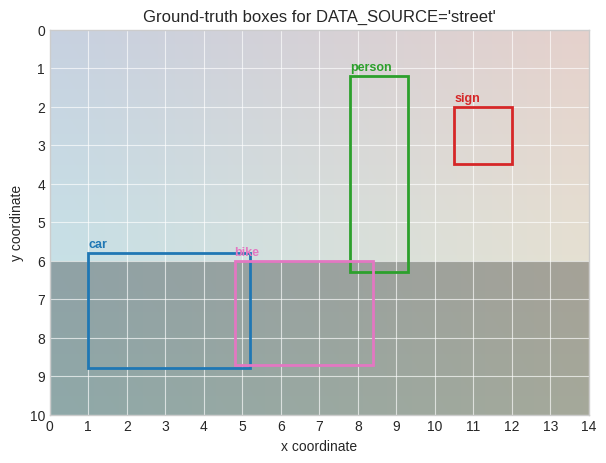
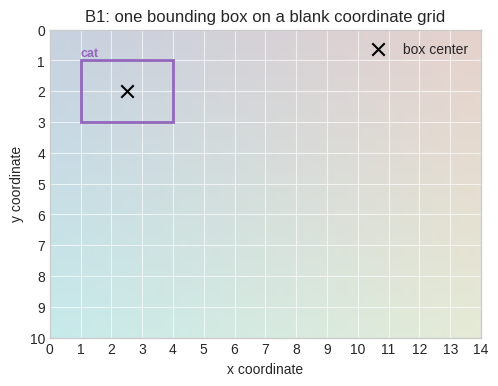
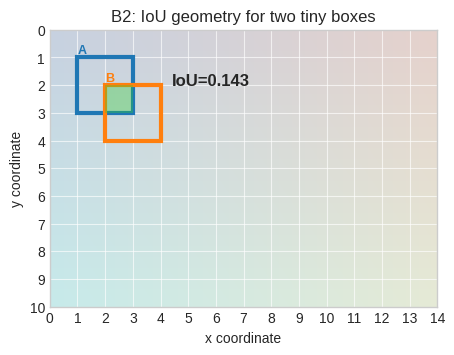
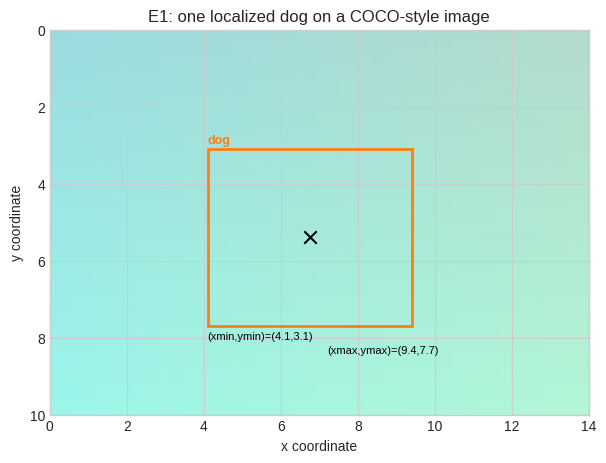
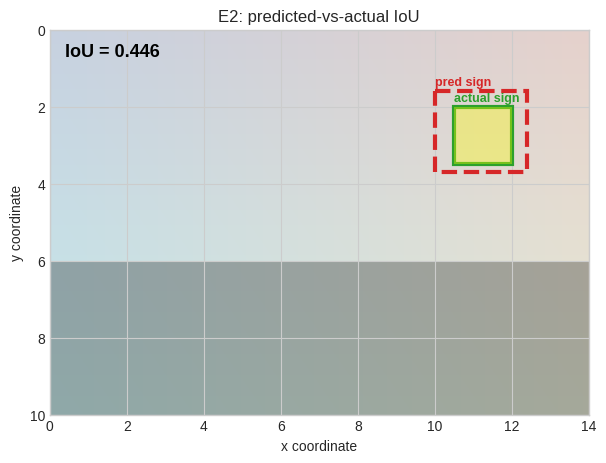
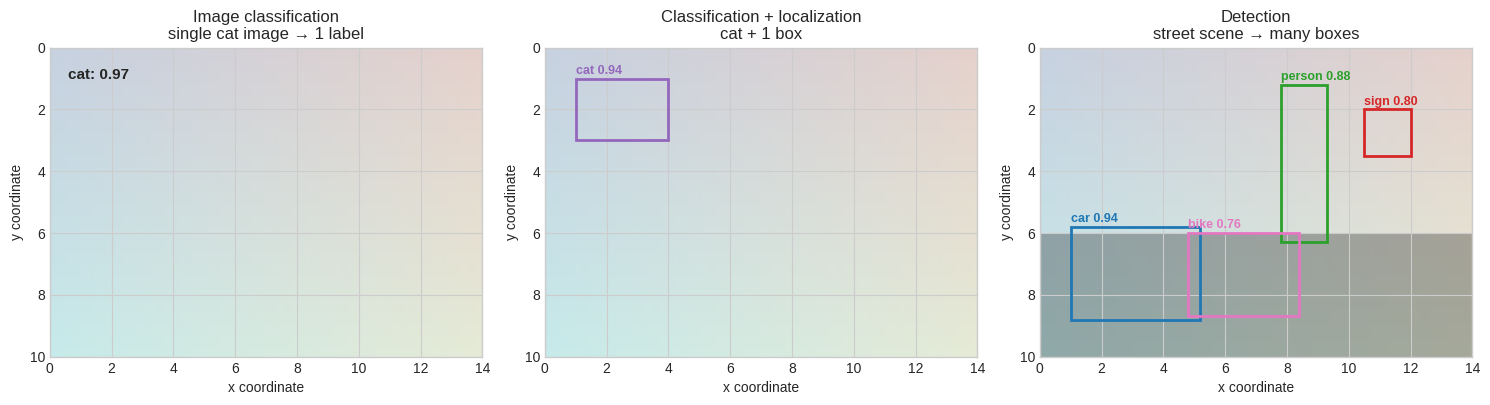
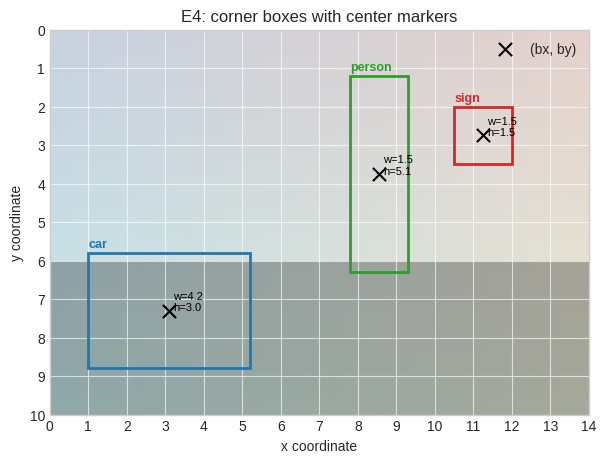
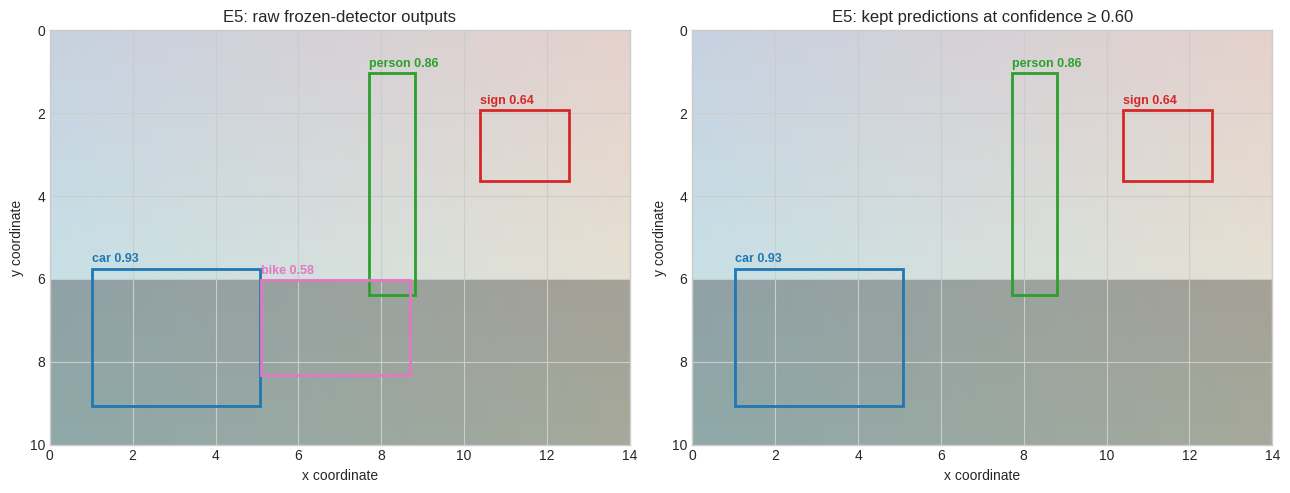
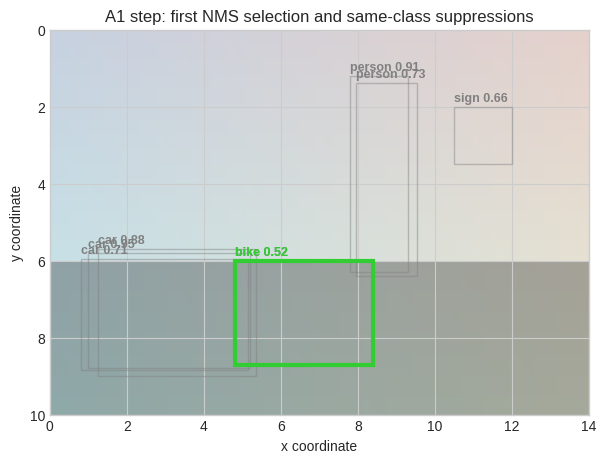
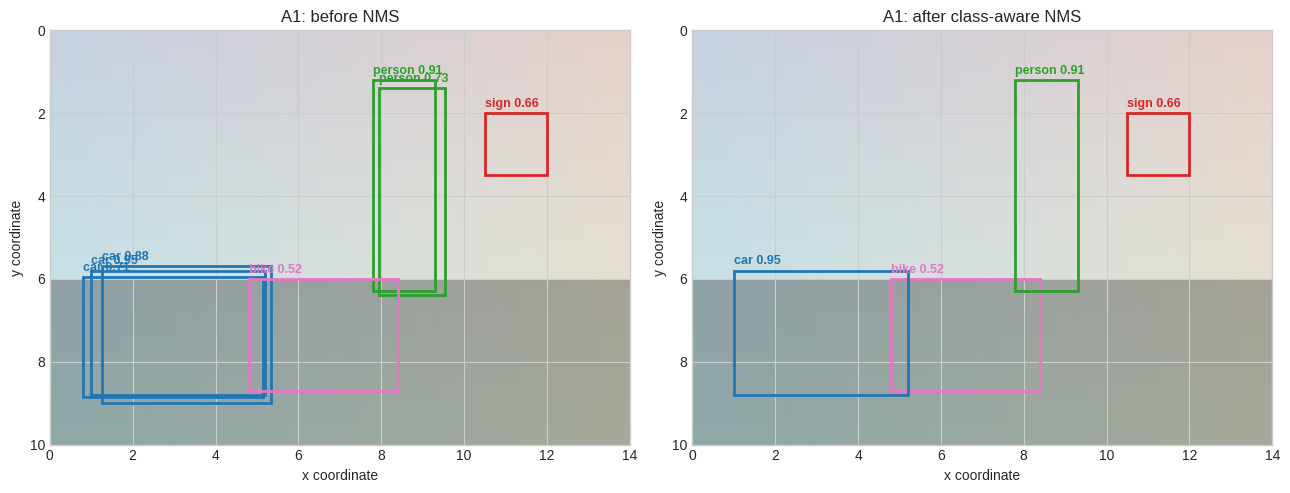
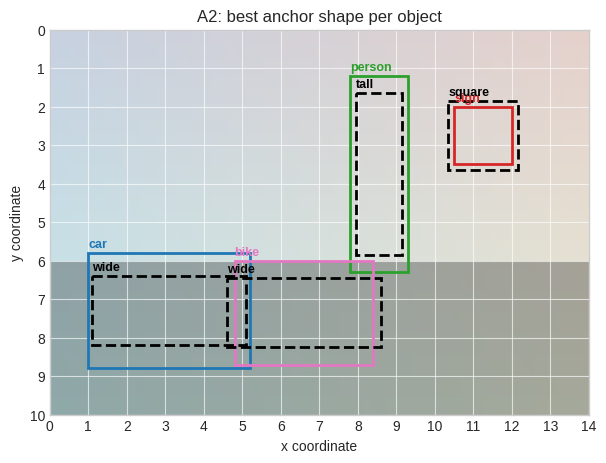
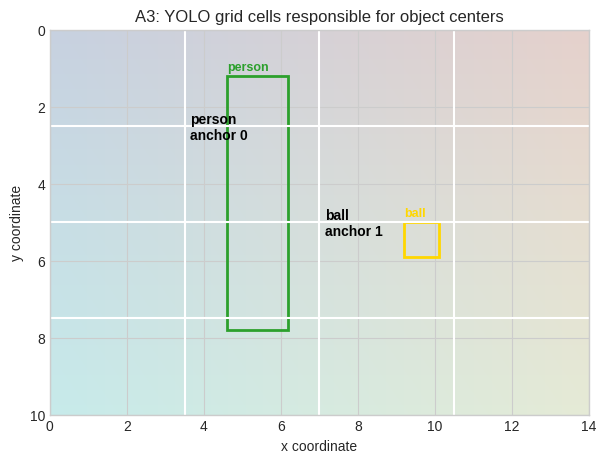
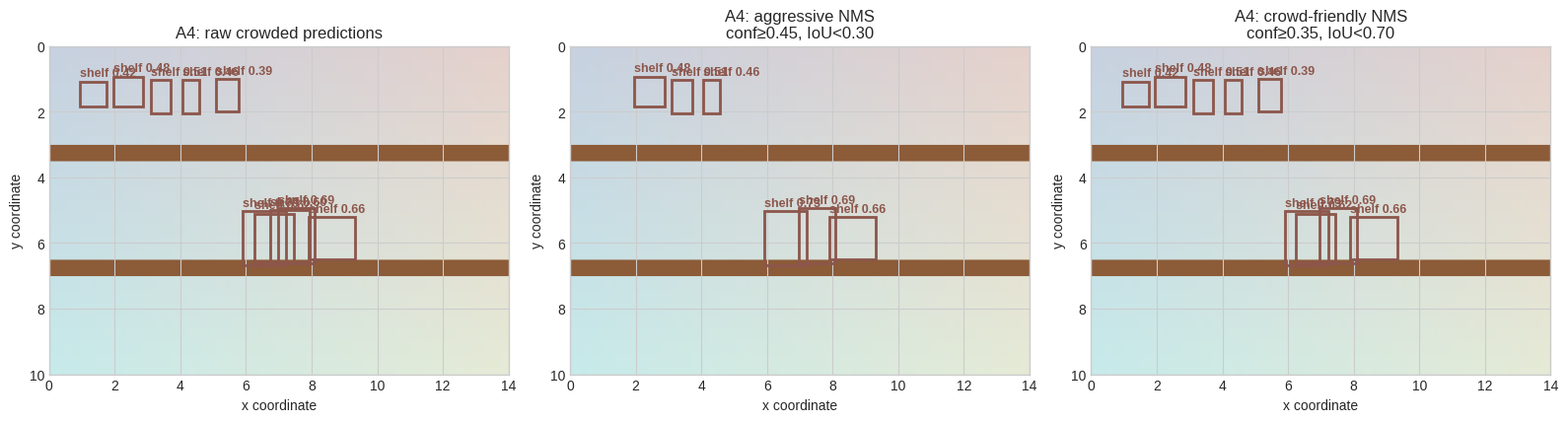
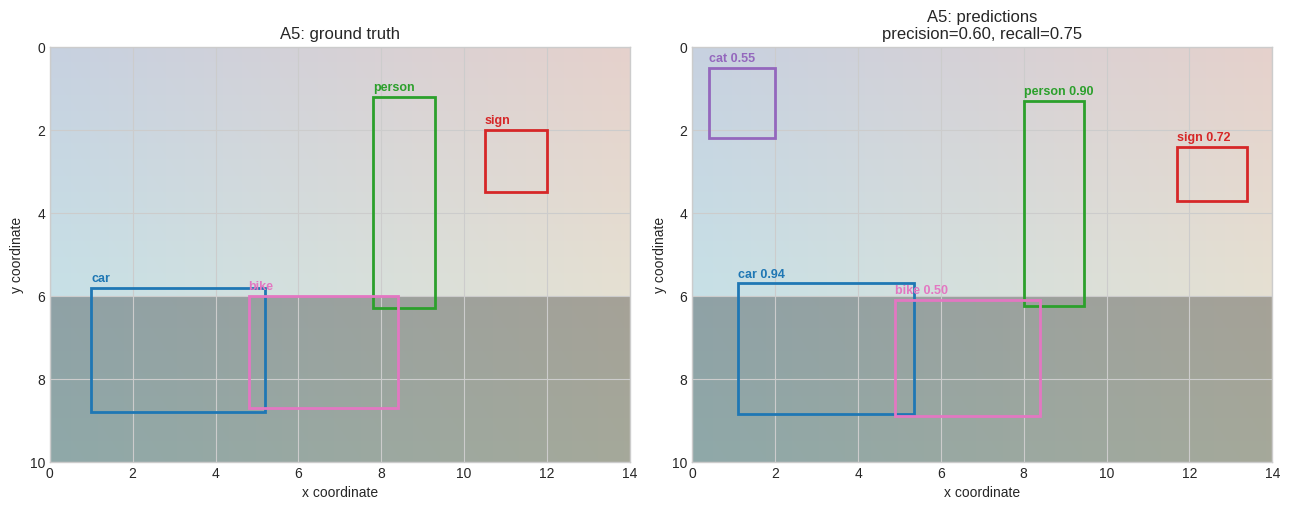
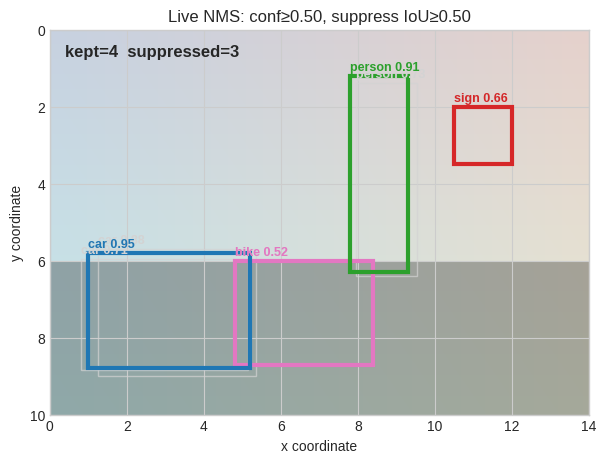

The matplotlib source for these figures, in order:
import numpy as np  # use NumPy for all box arithmetic, IoU calculations, anchors, and synthetic detections.
import matplotlib.pyplot as plt  # use Matplotlib so every geometric step can be inspected visually.
import matplotlib.patches as patches  # use rectangle patches to draw bounding boxes and shaded overlaps.
try:  # try to import interactive widgets for the final live experiment.
    from ipywidgets import interact, FloatSlider  # expose Colab sliders for confidence and IoU thresholds.
except ModuleNotFoundError:  # keep the notebook runnable even when ipywidgets is unavailable.
    class FloatSlider:  # create a small fallback object with the same value attribute used below.
        def __init__(self, value=0.5, min=0.0, max=1.0, step=0.05, description=""):  # accept the widget-style arguments used later.
            self.value = value  # store the default value so the fallback interaction can call once.
    def interact(function, **controls):  # define a fallback interact that evaluates the function once.
        values = {name: control.value for name, control in controls.items()}  # collect each fallback control's default value.
        return function(**values)  # run the live function once so the cell still produces a plot.
np.random.seed(230)  # seed global NumPy randomness for reproducible synthetic scenes and scores.
RNG = np.random.default_rng(230)  # create a modern random generator for controlled jitter and noise.
plt.style.use("seaborn-v0_8-whitegrid")  # use a light grid style so box coordinates are easy to read.
CLASS_COLORS = {"dog": "tab:orange", "cat": "tab:purple", "car": "tab:blue", "person": "tab:green", "sign": "tab:red", "ball": "gold", "shelf": "tab:brown", "bird": "tab:cyan", "bike": "tab:pink"}  # map labels to stable colors.
IMAGE_H = 10.0  # use a normalized ten-unit image height throughout the notebook.
IMAGE_W = 14.0  # use a normalized fourteen-unit image width throughout the notebook.


def make_canvas(width=IMAGE_W, height=IMAGE_H, kind="plain"):  # create a simple offline image-like array for drawing boxes.
    y = np.linspace(0.0, 1.0, int(height * 40))[:, None]  # create a vertical gradient coordinate for image texture.
    x = np.linspace(0.0, 1.0, int(width * 40))[None, :]  # create a horizontal gradient coordinate for image texture.
    canvas = np.zeros((int(height * 40), int(width * 40), 3))  # allocate an RGB image array with deterministic size.
    canvas[..., 0] = 0.78 + 0.12 * x  # fill the red channel with a gentle horizontal gradient.
    canvas[..., 1] = 0.82 + 0.10 * y  # fill the green channel with a gentle vertical gradient.
    canvas[..., 2] = 0.88 - 0.08 * x + 0.04 * y  # fill the blue channel so the background is not blank.
    if kind == "road":  # add a road stripe when the scene needs a street-like background.
        canvas[int(height * 24):, :, :] *= np.array([0.72, 0.72, 0.72])  # darken the lower part to suggest pavement.
    if kind == "shelf":  # add shelf bands when the scene needs crowded small objects.
        canvas[120:140, :, :] = np.array([0.55, 0.36, 0.22])  # draw one horizontal shelf divider.
        canvas[260:280, :, :] = np.array([0.55, 0.36, 0.22])  # draw another horizontal shelf divider.
    return np.clip(canvas, 0.0, 1.0)  # return valid RGB values for imshow.


def xyxy_to_center(box):  # convert one corner-format box to center-width-height format.
    x1, y1, x2, y2 = np.asarray(box, dtype=float)  # unpack numeric corners as floats for stable arithmetic.
    return np.array([(x1 + x2) / 2.0, (y1 + y2) / 2.0, x2 - x1, y2 - y1])  # compute center x, center y, width, and height.


def center_to_xyxy(box):  # convert one center-format box to corner format.
    bx, by, bw, bh = np.asarray(box, dtype=float)  # unpack center, width, and height as floats.
    return np.array([bx - bw / 2.0, by - bh / 2.0, bx + bw / 2.0, by + bh / 2.0])  # recover xmin, ymin, xmax, and ymax.


def box_area(box):  # compute the area of one corner-format box.
    x1, y1, x2, y2 = np.asarray(box, dtype=float)  # unpack the two corners of the rectangle.
    width = max(0.0, x2 - x1)  # clamp width at zero so invalid or non-overlapping intervals do not produce negative area.
    height = max(0.0, y2 - y1)  # clamp height at zero for the same geometric reason.
    return width * height  # multiply width and height to get rectangular area.


def intersection_box(box_a, box_b):  # compute the overlap rectangle between two boxes.
    a = np.asarray(box_a, dtype=float)  # convert the first box to a float array.
    b = np.asarray(box_b, dtype=float)  # convert the second box to a float array.
    x1 = max(a[0], b[0])  # the intersection starts at the larger left edge.
    y1 = max(a[1], b[1])  # the intersection starts at the larger top edge.
    x2 = min(a[2], b[2])  # the intersection ends at the smaller right edge.
    y2 = min(a[3], b[3])  # the intersection ends at the smaller bottom edge.
    return np.array([x1, y1, x2, y2])  # return the candidate intersection rectangle.


def iou(box_a, box_b):  # compute Intersection over Union from scratch using only NumPy and scalar arithmetic.
    inter = intersection_box(box_a, box_b)  # find the overlap rectangle first.
    inter_area = box_area(inter)  # measure the overlap area.
    area_a = box_area(box_a)  # measure the first box area.
    area_b = box_area(box_b)  # measure the second box area.
    union_area = area_a + area_b - inter_area  # add both areas and subtract the double-counted intersection.
    return 0.0 if union_area == 0.0 else inter_area / union_area  # protect against degenerate zero-area boxes.


def pairwise_iou(boxes_a, boxes_b):  # compute an IoU matrix for two lists of boxes.
    result = np.zeros((len(boxes_a), len(boxes_b)))  # allocate one IoU value for each pair.
    for i, box_a in enumerate(boxes_a):  # loop over predicted or candidate boxes.
        for j, box_b in enumerate(boxes_b):  # loop over target or anchor boxes.
            result[i, j] = iou(box_a, box_b)  # fill the pairwise overlap score.
    return result  # return the dense IoU matrix.


def nms(boxes, scores, labels, conf_threshold=0.30, iou_threshold=0.50):  # implement class-aware non-max suppression from scratch.
    boxes = np.asarray(boxes, dtype=float)  # ensure boxes support NumPy indexing.
    scores = np.asarray(scores, dtype=float)  # ensure scores support NumPy sorting.
    labels = np.asarray(labels)  # ensure labels support Boolean masks.
    keep = []  # store selected original box indices.
    suppressed = []  # store suppressed original box indices for visualization.
    for label in np.unique(labels):  # run NMS independently per class because different classes may overlap legitimately.
        class_indices = np.where((labels == label) & (scores >= conf_threshold))[0]  # filter by class and confidence threshold.
        order = class_indices[np.argsort(scores[class_indices])[::-1]]  # sort remaining boxes by descending confidence.
        while len(order) > 0:  # keep selecting boxes until no candidates remain for this class.
            current = order[0]  # choose the highest-scoring remaining box.
            keep.append(current)  # record it as a final detection.
            rest = order[1:]  # compare the selected box only with lower-scoring candidates.
            overlaps = np.array([iou(boxes[current], boxes[r]) for r in rest])  # compute IoU against every lower-scoring candidate.
            to_suppress = rest[overlaps >= iou_threshold]  # identify same-class boxes that overlap too much.
            suppressed.extend(list(to_suppress))  # record suppressed boxes so we can gray them later.
            order = rest[overlaps < iou_threshold]  # continue only with boxes not suppressed by the selected box.
    return np.array(keep, dtype=int), np.array(suppressed, dtype=int)  # return selected and suppressed original indices.


def draw_boxes(ax, boxes, labels=None, scores=None, colors=None, linewidth=2.0, alpha=1.0, linestyle="-", text=True):  # draw a list of boxes on an axes.
    labels = ["box"] * len(boxes) if labels is None else list(labels)  # create generic labels when none are supplied.
    scores = [None] * len(boxes) if scores is None else list(scores)  # create empty scores when none are supplied.
    colors = [CLASS_COLORS.get(label, "black") for label in labels] if colors is None else list(colors)  # choose label-based colors by default.
    for box, label, score, color in zip(boxes, labels, scores, colors):  # draw each detection one by one.
        x1, y1, x2, y2 = np.asarray(box, dtype=float)  # unpack the corner-format box.
        rect = patches.Rectangle((x1, y1), x2 - x1, y2 - y1, fill=False, edgecolor=color, linewidth=linewidth, alpha=alpha, linestyle=linestyle)  # create a visible rectangle patch.
        ax.add_patch(rect)  # add the rectangle to the current axes.
        if text:  # add a label when requested.
            suffix = "" if score is None else f" {score:.2f}"  # format score text only when a score exists.
            ax.text(x1, max(0.15, y1 - 0.15), f"{label}{suffix}", color=color, fontsize=9, weight="bold")  # annotate the upper-left corner.
    return ax  # return axes for further annotation.


def show_scene(boxes=None, labels=None, scores=None, title="", image=None, grid=False, ax=None):  # display an image-like canvas with optional boxes.
    ax = plt.gca() if ax is None else ax  # use the current axes when no axes object is supplied.
    image = make_canvas() if image is None else image  # use a default canvas when no image is passed.
    ax.imshow(image, extent=[0, IMAGE_W, IMAGE_H, 0])  # show the canvas in the same coordinate system as the boxes.
    if grid:  # optionally overlay coordinate grid lines.
        ax.set_xticks(np.arange(0, IMAGE_W + 1, 1))  # create one vertical grid tick per unit.
        ax.set_yticks(np.arange(0, IMAGE_H + 1, 1))  # create one horizontal grid tick per unit.
        ax.grid(color="white", linewidth=0.8, alpha=0.65)  # draw a visible but non-dominant grid.
    if boxes is not None:  # optionally draw boxes after the background.
        draw_boxes(ax, boxes, labels=labels, scores=scores)  # add detection rectangles and labels.
    ax.set_xlim(0, IMAGE_W)  # keep x coordinates within the normalized image width.
    ax.set_ylim(IMAGE_H, 0)  # invert y so image coordinates increase downward like pixels.
    ax.set_title(title)  # title the visualization with the current lesson step.
    ax.set_xlabel("x coordinate")  # label the horizontal coordinate axis.
    ax.set_ylabel("y coordinate")  # label the vertical coordinate axis.
    return ax  # return axes for callers that add more geometry.

DATA_SOURCE = "street"  # choose one source: "synthetic", "street", "sports", or "crowded_shelf".


def load_detection_scene(source="street"):  # return a deterministic image and ground-truth boxes for the selected scene.
    if source == "synthetic":  # use a blank geometry board for coordinate-first examples.
        image = make_canvas(kind="plain")  # create a plain offline canvas.
        boxes = np.array([[1.0, 1.0, 4.0, 3.0], [8.0, 5.0, 11.0, 8.0]])  # define two simple labeled boxes.
        labels = np.array(["cat", "dog"])  # attach class labels to the simple boxes.
    elif source == "dog_grass":  # use a COCO-style dog-on-grass scene without requiring an external image download.
        image = make_canvas(kind="plain")  # create a green-blue offline canvas that stands in for a simple natural image.
        image[..., 0] *= 0.78  # reduce red so the background feels more grass-like.
        image[..., 1] *= 1.05  # increase green so the dog example visually differs from street scenes.
        boxes = np.array([[4.1, 3.1, 9.4, 7.7]])  # define one dog bounding box with clear corners.
        labels = np.array(["dog"])  # label the single object as a dog.
    elif source == "street":  # use a street-like scene for car, person, sign, and bike examples.
        image = make_canvas(kind="road")  # create a road-like offline canvas.
        boxes = np.array([[1.0, 5.8, 5.2, 8.8], [7.8, 1.2, 9.3, 6.3], [10.5, 2.0, 12.0, 3.5], [4.8, 6.0, 8.4, 8.7]])  # create car, person, sign, and bike boxes.
        labels = np.array(["car", "person", "sign", "bike"])  # label the street objects.
    elif source == "sports":  # use a sports-like scene for YOLO grid assignment.
        image = make_canvas(kind="plain")  # create a plain field-like canvas.
        boxes = np.array([[4.6, 1.2, 6.2, 7.8], [9.2, 5.0, 10.1, 5.9]])  # create one tall player and one small ball.
        labels = np.array(["person", "ball"])  # label the sports objects.
    elif source == "crowded_shelf":  # use a crowded scene to expose small-object and overlap failures.
        image = make_canvas(kind="shelf")  # create shelf bands on the canvas.
        boxes = np.array([[1.0, 1.0, 1.8, 2.0], [2.0, 1.1, 2.8, 2.0], [3.0, 1.0, 3.8, 2.0], [4.0, 1.1, 4.8, 2.0], [5.0, 1.0, 5.8, 2.0], [6.0, 5.1, 7.2, 6.6], [7.0, 5.0, 8.2, 6.6], [8.0, 5.2, 9.2, 6.6]])  # define many small nearby items.
        labels = np.array(["shelf", "shelf", "shelf", "shelf", "shelf", "shelf", "shelf", "shelf"])  # give all items the same class for hard NMS.
    else:  # reject unsupported scene names early.
        raise ValueError("DATA_SOURCE must be synthetic, street, sports, or crowded_shelf")  # provide the valid options.
    return image, boxes, labels  # return the scene bundle.

scene_image, gt_boxes, gt_labels = load_detection_scene(DATA_SOURCE)  # load the selected scene for the first exploration.
print(f"Loaded {DATA_SOURCE} with {len(gt_boxes)} annotated boxes.")  # report how many objects the scene contains.
print(np.column_stack([gt_labels, np.round(gt_boxes, 2).astype(str)]))  # print labels and coordinates as a compact table.

plt.figure(figsize=(8, 5))  # create a readable scene figure.
show_scene(gt_boxes, gt_labels, title=f"Ground-truth boxes for DATA_SOURCE='{DATA_SOURCE}'", image=scene_image, grid=True)  # draw annotations over the selected scene.
plt.show()  # render the annotated scene.

box_b1 = np.array([[1.0, 1.0, 4.0, 3.0]])  # store one toy bounding box in corner format.
label_b1 = np.array(["cat"])  # attach a simple class label so the rectangle represents a detection.
center_b1 = xyxy_to_center(box_b1[0])  # convert to center format to connect corners with model outputs.
print("corner format (xmin, ymin, xmax, ymax):", box_b1[0])  # show the coordinate representation used for drawing.
print("center format (bx, by, bw, bh):", np.round(center_b1, 2))  # show the equivalent representation often predicted by detectors.

plt.figure(figsize=(6, 4))  # create a compact coordinate-grid figure.
show_scene(box_b1, label_b1, title="B1: one bounding box on a blank coordinate grid", image=make_canvas(kind="plain"), grid=True)  # draw the single rectangle.
plt.scatter(center_b1[0], center_b1[1], s=80, color="black", marker="x", label="box center")  # mark the box center so center format is visible.
plt.legend(loc="upper right")  # show which mark is the center.
plt.show()  # render the coordinate-grid example.

box_a_b2 = np.array([1.0, 1.0, 3.0, 3.0])  # define the first 2-by-2 box.
box_b_b2 = np.array([2.0, 2.0, 4.0, 4.0])  # define the second 2-by-2 box shifted down and right.
inter_b2 = intersection_box(box_a_b2, box_b_b2)  # compute the overlapping rectangle.
area_a_b2 = box_area(box_a_b2)  # compute area of the first box.
area_b_b2 = box_area(box_b_b2)  # compute area of the second box.
inter_area_b2 = box_area(inter_b2)  # compute the overlap area.
union_area_b2 = area_a_b2 + area_b_b2 - inter_area_b2  # compute the union by subtracting the double-counted overlap.
iou_b2 = iou(box_a_b2, box_b_b2)  # compute the final IoU value.
print(f"area A={area_a_b2:.1f}, area B={area_b_b2:.1f}, intersection={inter_area_b2:.1f}, union={union_area_b2:.1f}")  # display the arithmetic pieces.
print(f"IoU = {inter_area_b2:.1f} / {union_area_b2:.1f} = {iou_b2:.3f}")  # display the ratio explicitly.

plt.figure(figsize=(5, 5))  # create a square figure so unit cells look square.
ax = show_scene(None, title="B2: IoU geometry for two tiny boxes", image=make_canvas(kind="plain"), grid=True)  # draw a gridded background.
draw_boxes(ax, [box_a_b2], labels=["A"], colors=["tab:blue"], linewidth=3.0)  # draw the first box in blue.
draw_boxes(ax, [box_b_b2], labels=["B"], colors=["tab:orange"], linewidth=3.0)  # draw the second box in orange.
ax.add_patch(patches.Rectangle((inter_b2[0], inter_b2[1]), inter_b2[2] - inter_b2[0], inter_b2[3] - inter_b2[1], facecolor="limegreen", alpha=0.35, edgecolor="none"))  # shade the intersection region.
ax.text(4.4, 2.0, f"IoU={iou_b2:.3f}", fontsize=12, weight="bold")  # annotate the calculated IoU.
plt.show()  # render the IoU diagram.

detections_b3 = np.array([["dog", "0.92"], ["cat", "0.41"], ["car", "0.73"]], dtype=object)  # create three toy label-score rows.
threshold_b3 = 0.60  # choose the confidence cutoff used by this warm-up.
scores_b3 = detections_b3[:, 1].astype(float)  # convert score strings to floats so comparisons are numeric.
keep_mask_b3 = scores_b3 >= threshold_b3  # mark detections whose confidence passes the cutoff.
print("threshold:", threshold_b3)  # print the cutoff before the keep/drop table.
for row, keep in zip(detections_b3, keep_mask_b3):  # inspect each toy detection separately.
    decision = "KEEP" if keep else "DROP"  # translate the Boolean mask into a readable decision.
    print(f"{decision:4s} label={row[0]:>3s} score={float(row[1]):.2f}")  # print one row of the filtering result.

box_b4 = np.array([2.0, 1.0, 6.0, 4.0])  # Define one box as xmin, ymin, xmax, ymax.
area_b4 = box_area(box_b4)  # Compute width times height with the reusable helper.
print(f"area = {area_b4:.1f}")  # Print the scalar area.

box_a_b5 = np.array([1.0, 1.0, 5.0, 4.0])  # Define the first box.
box_b_b5 = np.array([3.0, 2.0, 6.0, 5.0])  # Define the second box.
inter_b5 = intersection_box(box_a_b5, box_b_b5)  # Compute the intersection rectangle.
area_b5 = box_area(inter_b5)  # Measure the intersection area.
print("intersection box:", inter_b5)  # Print the overlap coordinates.
print(f"intersection area = {area_b5:.1f}")  # Print the overlap area.

center_b6 = np.array([5.0, 4.0, 2.0, 6.0])  # Store center x, center y, width, and height.
xyxy_b6 = center_to_xyxy(center_b6)  # Convert to xmin, ymin, xmax, ymax.
print("corner box:", xyxy_b6)  # Print the drawable box coordinates.

scores_b7 = np.array([0.42, 0.91, 0.73])  # Store three confidence scores.
labels_b7 = np.array(["cat", "dog", "car"])  # Store the matching labels.
order_b7 = np.argsort(scores_b7)[::-1]  # Sort indices by descending score.
for idx in order_b7:  # Print detections in NMS selection order.
    print(f"{labels_b7[idx]}: {scores_b7[idx]:.2f}")  # Show label and score.

iou_b8 = 0.62  # Store one precomputed overlap score.
threshold_b8 = 0.50  # Store the overlap threshold.
overlap_b8 = iou_b8 >= threshold_b8  # Compare IoU against the threshold.
print(f"IoU={iou_b8:.2f}, threshold={threshold_b8:.2f}, overlap? {overlap_b8}")  # Print the Boolean decision.

box_b9 = np.array([-1.0, 2.0, 15.0, 12.0])  # Define a box that spills outside the image bounds.
clipped_b9 = box_b9.copy()  # Copy before clipping so the original remains visible.
clipped_b9[[0, 2]] = np.clip(clipped_b9[[0, 2]], 0.0, IMAGE_W)  # Clip x coordinates into [0, IMAGE_W].
clipped_b9[[1, 3]] = np.clip(clipped_b9[[1, 3]], 0.0, IMAGE_H)  # Clip y coordinates into [0, IMAGE_H].
print("before:", box_b9)  # Print the out-of-bounds box.
print("after: ", clipped_b9)  # Print the valid image-bounded box.

scores_b10 = np.array([0.95, 0.20, 0.61, 0.49])  # Store four candidate confidence scores.
threshold_b10 = 0.50  # Choose the cutoff.
count_b10 = np.sum(scores_b10 >= threshold_b10)  # Count scores that pass the cutoff.
print(f"boxes above {threshold_b10:.2f}: {count_b10}")  # Print the survivor count.

image_e1, boxes_e1_all, labels_e1_all = load_detection_scene("dog_grass")  # load an offline dog-on-grass scene inspired by a COCO-style sample.
box_e1 = boxes_e1_all[[0]]  # select the dog box as a single-object localization example.
label_e1 = labels_e1_all[[0]]  # select the matching dog label.
center_e1 = xyxy_to_center(box_e1[0])  # compute the center-format box used by many detectors.
print("selected object:", label_e1[0])  # print which object is being localized.
print("corners:", np.round(box_e1[0], 2))  # print corner coordinates for drawing.
print("center/width/height:", np.round(center_e1, 2))  # print detector-style coordinates.

plt.figure(figsize=(8, 5))  # create a scene-sized figure.
ax = show_scene(box_e1, label_e1, title="E1: one localized dog on a COCO-style image", image=image_e1, grid=False)  # draw the selected dog box.
ax.scatter(center_e1[0], center_e1[1], s=80, color="black", marker="x")  # mark the center of the box.
ax.text(box_e1[0, 0], box_e1[0, 3] + 0.35, f"(xmin,ymin)=({box_e1[0,0]:.1f},{box_e1[0,1]:.1f})", color="black", fontsize=8)  # annotate the top-left corner numerically.
ax.text(box_e1[0, 2] - 2.2, box_e1[0, 3] + 0.70, f"(xmax,ymax)=({box_e1[0,2]:.1f},{box_e1[0,3]:.1f})", color="black", fontsize=8)  # annotate the bottom-right corner numerically.
plt.show()  # render the localized object.

image_e2, boxes_e2, labels_e2 = load_detection_scene("street")  # load the same street scene.
gt_e2 = boxes_e2[2]  # choose the ground-truth sign box.
pred_e2 = np.array([10.0, 1.6, 12.4, 3.7])  # create a plausible predicted sign box with imperfect alignment.
inter_e2 = intersection_box(gt_e2, pred_e2)  # compute the overlap rectangle.
iou_e2 = iou(gt_e2, pred_e2)  # compute the prediction quality score.
passes_e2 = iou_e2 >= 0.50  # apply the common IoU-at-0.5 acceptance rule.
print("ground truth sign:", gt_e2)  # print the target coordinates.
print("predicted sign:", pred_e2)  # print the prediction coordinates.
print(f"IoU={iou_e2:.3f}; accepted at 0.50? {passes_e2}")  # print the metric and decision.

plt.figure(figsize=(8, 5))  # create a scene-sized figure.
ax = show_scene(None, title="E2: predicted-vs-actual IoU", image=image_e2, grid=False)  # draw the background without boxes first.
draw_boxes(ax, [gt_e2], labels=["actual sign"], colors=["tab:green"], linewidth=3.0)  # draw the ground-truth box in green.
draw_boxes(ax, [pred_e2], labels=["pred sign"], colors=["tab:red"], linewidth=3.0, linestyle="--")  # draw the predicted box in dashed red.
ax.add_patch(patches.Rectangle((inter_e2[0], inter_e2[1]), inter_e2[2] - inter_e2[0], inter_e2[3] - inter_e2[1], facecolor="yellow", alpha=0.35, edgecolor="none"))  # shade the intersection region.
ax.text(0.4, 0.7, f"IoU = {iou_e2:.3f}", fontsize=13, weight="bold", color="black")  # annotate the result directly on the image.
plt.show()  # render the IoU comparison.

image_e3_single, boxes_e3_single, labels_e3_single = load_detection_scene("synthetic")  # load a simple single-cat toy scene.
image_e3_street, boxes_e3, labels_e3 = load_detection_scene("street")  # load a multi-object street scene for detection.
classification_output_e3 = {"image_label": "cat", "confidence": 0.97}  # define whole-image classification output for the single-cat image.
localization_output_e3 = {"label": labels_e3_single[0], "score": 0.94, "box": boxes_e3_single[0]}  # define single-cat localization output with one box.
detection_scores_e3 = np.array([0.94, 0.88, 0.80, 0.76])  # define one confidence score per street-scene detected object.
print("classification output:", classification_output_e3)  # show the one-label output.
print("localization output:", localization_output_e3)  # show one label plus one box.
print("detection output rows:")  # introduce the multi-object output table.
for label, score, box in zip(labels_e3, detection_scores_e3, boxes_e3):  # loop over each detection row.
    print(f"  label={label:>6s} score={score:.2f} box={np.round(box, 1)}")  # print class, confidence, and coordinates.

fig, axes = plt.subplots(1, 3, figsize=(15, 4.5))  # create side-by-side panels for the three tasks.
show_scene(None, title="Image classification\nsingle cat image → 1 label", image=image_e3_single, ax=axes[0])  # show no boxes for classification.
axes[0].text(0.6, 1.0, "cat: 0.97", fontsize=11, weight="bold")  # write the whole-image class label.
show_scene([localization_output_e3["box"]], [localization_output_e3["label"]], [localization_output_e3["score"]], title="Classification + localization\ncat + 1 box", image=image_e3_single, ax=axes[1])  # show one cat box.
show_scene(boxes_e3, labels_e3, detection_scores_e3, title="Detection\nstreet scene → many boxes", image=image_e3_street, ax=axes[2])  # show all street-scene object boxes.
plt.tight_layout()  # prevent panel titles and labels from overlapping.
plt.show()  # render the comparison.

boxes_e4_xyxy = np.array([[1.0, 5.8, 5.2, 8.8], [7.8, 1.2, 9.3, 6.3], [10.5, 2.0, 12.0, 3.5]])  # define three corner-format boxes.
boxes_e4_center = np.array([xyxy_to_center(box) for box in boxes_e4_xyxy])  # convert every box to center-width-height format.
boxes_e4_roundtrip = np.array([center_to_xyxy(box) for box in boxes_e4_center])  # convert back to corner format.
print("xyxy boxes:\n", np.round(boxes_e4_xyxy, 2))  # print original corner-format boxes.
print("center boxes:\n", np.round(boxes_e4_center, 2))  # print converted center-format boxes.
print("round-trip exact?", np.allclose(boxes_e4_xyxy, boxes_e4_roundtrip))  # verify no information was lost.

plt.figure(figsize=(8, 5))  # create a coordinate diagram figure.
ax = show_scene(boxes_e4_xyxy, labels=["car", "person", "sign"], title="E4: corner boxes with center markers", image=make_canvas(kind="road"), grid=True)  # draw the corner-format boxes.
ax.scatter(boxes_e4_center[:, 0], boxes_e4_center[:, 1], s=90, color="black", marker="x", label="(bx, by)")  # overlay the center points from center format.
for center in boxes_e4_center:  # annotate width and height near each center.
    ax.text(center[0] + 0.1, center[1], f"w={center[2]:.1f}\nh={center[3]:.1f}", fontsize=8, color="black")  # write width and height values.
ax.legend(loc="upper right")  # show the center-marker label.
plt.show()  # render the format-conversion diagram.

image_e5, gt_e5, labels_gt_e5 = load_detection_scene("street")  # load a simple image-like scene.
raw_boxes_e5 = gt_e5 + RNG.normal(0.0, 0.22, size=gt_e5.shape)  # simulate model box regression noise around true boxes.
raw_boxes_e5 = np.clip(raw_boxes_e5, [0.0, 0.0, 0.1, 0.1], [IMAGE_W - 0.1, IMAGE_H - 0.1, IMAGE_W, IMAGE_H])  # keep simulated predictions inside the image.
raw_labels_e5 = labels_gt_e5.copy()  # use the same classes a pretrained detector would predict for the visible objects.
raw_scores_e5 = np.array([0.93, 0.86, 0.64, 0.58])  # attach plausible detector confidence scores.
conf_e5 = 0.60  # choose a deployment confidence threshold.
keep_e5 = raw_scores_e5 >= conf_e5  # keep only confident predictions.
print("frozen detector predictions after confidence filtering:")  # introduce the output table.
for label, score, box, keep in zip(raw_labels_e5, raw_scores_e5, raw_boxes_e5, keep_e5):  # inspect every raw prediction.
    print(f"{'KEEP' if keep else 'DROP'} label={label:>6s} score={score:.2f} box={np.round(box, 2)}")  # print the keep/drop decision.

fig, axes = plt.subplots(1, 2, figsize=(13, 4.8))  # create before/after detector panels.
show_scene(raw_boxes_e5, raw_labels_e5, raw_scores_e5, title="E5: raw frozen-detector outputs", image=image_e5, ax=axes[0])  # show all raw predictions.
show_scene(raw_boxes_e5[keep_e5], raw_labels_e5[keep_e5], raw_scores_e5[keep_e5], title=f"E5: kept predictions at confidence ≥ {conf_e5:.2f}", image=image_e5, ax=axes[1])  # show only kept predictions.
plt.tight_layout()  # keep panel titles readable.
plt.show()  # render the simulated detector output.

image_a1, gt_a1, labels_gt_a1 = load_detection_scene("street")  # load a multi-object scene.
boxes_a1 = np.vstack([gt_a1[0] + [0.0, 0.0, 0.0, 0.0], gt_a1[0] + [0.25, -0.10, 0.15, 0.20], gt_a1[0] + [-0.20, 0.15, -0.05, 0.05], gt_a1[1] + [0.0, 0.0, 0.0, 0.0], gt_a1[1] + [0.15, 0.20, 0.25, 0.10], gt_a1[2] + [0.0, 0.0, 0.0, 0.0], gt_a1[3] + [0.0, 0.0, 0.0, 0.0]])  # create duplicate predictions around several objects.
labels_a1 = np.array(["car", "car", "car", "person", "person", "sign", "bike"])  # assign classes so NMS can be class-aware.
scores_a1 = np.array([0.95, 0.88, 0.71, 0.91, 0.73, 0.66, 0.52])  # assign confidence scores that determine selection order.
keep_a1, suppressed_a1 = nms(boxes_a1, scores_a1, labels_a1, conf_threshold=0.50, iou_threshold=0.50)  # run the from-scratch NMS implementation.
print("kept indices:", keep_a1)  # print the final selected detections.
print("suppressed indices:", suppressed_a1)  # print the duplicate detections removed by IoU.

plt.figure(figsize=(8, 5))  # create a process figure for the first selected box.
ax = show_scene(None, title="A1 step: first NMS selection and same-class suppressions", image=image_a1)  # draw the background first.
draw_boxes(ax, boxes_a1, labels_a1, scores_a1, colors=["gray"] * len(boxes_a1), linewidth=1.0, alpha=0.45)  # draw all raw boxes lightly.
first_a1 = keep_a1[0]  # identify the first selected high-confidence box.
related_a1 = [idx for idx in suppressed_a1 if labels_a1[idx] == labels_a1[first_a1]]  # find boxes suppressed by the first selected class.
draw_boxes(ax, [boxes_a1[first_a1]], [labels_a1[first_a1]], [scores_a1[first_a1]], colors=["limegreen"], linewidth=3.0)  # highlight the selected max-score box.
draw_boxes(ax, boxes_a1[related_a1], labels_a1[related_a1], scores_a1[related_a1], colors=["red"] * len(related_a1), linewidth=2.0, linestyle="--")  # mark suppressed same-class duplicates.
plt.show()  # render the selection step.

fig, axes = plt.subplots(1, 2, figsize=(13, 4.8))  # create before/after panels.
show_scene(boxes_a1, labels_a1, scores_a1, title="A1: before NMS", image=image_a1, ax=axes[0])  # show all duplicate raw predictions.
show_scene(boxes_a1[keep_a1], labels_a1[keep_a1], scores_a1[keep_a1], title="A1: after class-aware NMS", image=image_a1, ax=axes[1])  # show only boxes kept by NMS.
plt.tight_layout()  # keep panels from overlapping.
plt.show()  # render the NMS before/after visualization.

image_a2, objects_a2, labels_a2 = load_detection_scene("street")  # load objects with different aspect ratios.
anchors_wh_a2 = np.array([[1.2, 4.2], [4.0, 1.8], [1.8, 1.8]])  # define tall-person, wide-car, and square-sign anchor shapes.
anchor_names_a2 = np.array(["tall", "wide", "square"])  # name each anchor by its aspect ratio.
centers_a2 = np.array([xyxy_to_center(box)[:2] for box in objects_a2])  # place anchors at each object's center for matching.
anchor_boxes_a2 = np.array([[*center_to_xyxy([cx, cy, w, h])] for cx, cy in centers_a2 for w, h in anchors_wh_a2])  # build every object-centered anchor candidate.
object_repeated_a2 = np.repeat(np.arange(len(objects_a2)), len(anchors_wh_a2))  # remember which object each anchor candidate is centered on.
anchor_repeated_a2 = np.tile(np.arange(len(anchors_wh_a2)), len(objects_a2))  # remember which anchor shape each candidate uses.
iou_matrix_a2 = np.array([iou(anchor, objects_a2[obj_idx]) for anchor, obj_idx in zip(anchor_boxes_a2, object_repeated_a2)])  # compute candidate-to-object IoUs.
best_local_a2 = []  # store the best anchor candidate for each object.
for obj_idx in range(len(objects_a2)):  # examine one object at a time.
    mask = object_repeated_a2 == obj_idx  # select anchors centered on this object.
    best = np.where(mask)[0][np.argmax(iou_matrix_a2[mask])]  # choose the anchor with maximum IoU for this object.
    best_local_a2.append(best)  # record the selected candidate index.
    print(f"object={labels_a2[obj_idx]:>6s} best_anchor={anchor_names_a2[anchor_repeated_a2[best]]:>6s} IoU={iou_matrix_a2[best]:.3f}")  # print the best anchor match.
best_local_a2 = np.array(best_local_a2)  # convert the selected candidate list to an array for indexing.

plt.figure(figsize=(8, 5))  # create an anchor-matching figure.
ax = show_scene(objects_a2, labels_a2, title="A2: best anchor shape per object", image=image_a2, grid=True)  # draw true object boxes.
draw_boxes(ax, anchor_boxes_a2[best_local_a2], labels=anchor_names_a2[anchor_repeated_a2[best_local_a2]], colors=["black"] * len(best_local_a2), linewidth=2.0, linestyle="--")  # overlay selected anchors in dashed black.
plt.show()  # render the anchor assignment.

image_a3, boxes_a3, labels_a3 = load_detection_scene("sports")  # load a player-and-ball scene.
G_a3 = 4  # choose a 4-by-4 YOLO grid for a small visual example.
cell_w_a3 = IMAGE_W / G_a3  # compute each grid cell's width.
cell_h_a3 = IMAGE_H / G_a3  # compute each grid cell's height.
class_names_a3 = np.array(["person", "ball"])  # define the two-class vocabulary for target encoding.
anchors_wh_a3 = np.array([[1.3, 5.2], [0.9, 0.9]])  # define one tall player anchor and one small ball anchor.
target_a3 = np.zeros((G_a3, G_a3, len(anchors_wh_a3), 5 + len(class_names_a3)))  # allocate YOLO target tensor with objectness, box, and class slots.
assignments_a3 = []  # collect human-readable assignment records.
for box, label in zip(boxes_a3, labels_a3):  # encode one ground-truth object at a time.
    cx, cy, bw, bh = xyxy_to_center(box)  # convert the target box to center-width-height format.
    col = min(G_a3 - 1, int(cx // cell_w_a3))  # map center x to a responsible grid column.
    row = min(G_a3 - 1, int(cy // cell_h_a3))  # map center y to a responsible grid row.
    object_anchor_boxes = np.array([center_to_xyxy([cx, cy, aw, ah]) for aw, ah in anchors_wh_a3])  # place each anchor shape at the object's center.
    best_anchor = int(np.argmax([iou(anchor, box) for anchor in object_anchor_boxes]))  # choose the anchor with highest IoU to the object.
    class_index = int(np.where(class_names_a3 == label)[0][0])  # find the one-hot class slot for the label.
    target_a3[row, col, best_anchor, 0] = 1.0  # set objectness to one for the responsible cell-anchor pair.
    target_a3[row, col, best_anchor, 1:5] = np.array([cx / IMAGE_W, cy / IMAGE_H, bw / IMAGE_W, bh / IMAGE_H])  # store normalized box coordinates.
    target_a3[row, col, best_anchor, 5 + class_index] = 1.0  # store the one-hot class target.
    assignments_a3.append((label, row, col, best_anchor, target_a3[row, col, best_anchor].copy()))  # keep the assignment details for printing.
for label, row, col, anchor, vector in assignments_a3:  # print every encoded object.
    print(f"label={label:>6s} cell=(row {row}, col {col}) anchor={anchor} target={np.round(vector, 3)}")  # show cell, anchor slot, and target vector.
print("target tensor shape:", target_a3.shape)  # confirm the YOLO tensor dimensions.

plt.figure(figsize=(8, 5))  # create a YOLO-grid figure.
ax = show_scene(boxes_a3, labels_a3, title="A3: YOLO grid cells responsible for object centers", image=image_a3, grid=False)  # draw sports objects.
for g in range(1, G_a3):  # draw internal vertical grid lines.
    ax.axvline(g * cell_w_a3, color="white", linewidth=1.5)  # add one vertical grid boundary.
for g in range(1, G_a3):  # draw internal horizontal grid lines.
    ax.axhline(g * cell_h_a3, color="white", linewidth=1.5)  # add one horizontal grid boundary.
for label, row, col, anchor, vector in assignments_a3:  # annotate each responsible cell.
    ax.text(col * cell_w_a3 + 0.15, row * cell_h_a3 + 0.35, f"{label}\nanchor {anchor}", color="black", fontsize=10, weight="bold")  # write assignment text inside the responsible cell.
plt.show()  # render the YOLO assignment diagram.

image_a4, gt_a4, labels_a4 = load_detection_scene("crowded_shelf")  # load the intentionally difficult crowded shelf.
noise_a4 = RNG.normal(0.0, 0.10, size=gt_a4.shape)  # create small localization noise for each shelf item.
pred_boxes_a4 = gt_a4 + noise_a4  # simulate raw predictions near each true object.
extra_duplicate_a4 = gt_a4[[5, 6]] + np.array([[0.25, 0.00, 0.25, 0.00], [-0.25, 0.00, -0.25, 0.00]])  # add duplicates between overlapping lower-shelf objects.
pred_boxes_a4 = np.vstack([pred_boxes_a4, extra_duplicate_a4])  # combine ordinary predictions and duplicates.
pred_labels_a4 = np.array(["shelf"] * len(pred_boxes_a4))  # use one class so all boxes compete in NMS.
pred_scores_a4 = np.array([0.42, 0.48, 0.51, 0.46, 0.39, 0.73, 0.69, 0.66, 0.62, 0.60])  # assign lower scores to tiny top-row items.
keep_loose_a4, suppressed_loose_a4 = nms(pred_boxes_a4, pred_scores_a4, pred_labels_a4, conf_threshold=0.45, iou_threshold=0.30)  # run aggressive NMS that may merge neighbors.
keep_strict_a4, suppressed_strict_a4 = nms(pred_boxes_a4, pred_scores_a4, pred_labels_a4, conf_threshold=0.35, iou_threshold=0.70)  # run a more permissive setting for crowded objects.
print("aggressive setting keeps", len(keep_loose_a4), "boxes:", keep_loose_a4)  # report aggressive NMS count.
print("crowd-friendly setting keeps", len(keep_strict_a4), "boxes:", keep_strict_a4)  # report more permissive NMS count.

fig, axes = plt.subplots(1, 3, figsize=(16, 4.8))  # create raw and two-threshold panels.
show_scene(pred_boxes_a4, pred_labels_a4, pred_scores_a4, title="A4: raw crowded predictions", image=image_a4, ax=axes[0])  # show all raw predictions.
show_scene(pred_boxes_a4[keep_loose_a4], pred_labels_a4[keep_loose_a4], pred_scores_a4[keep_loose_a4], title="A4: aggressive NMS\nconf≥0.45, IoU<0.30", image=image_a4, ax=axes[1])  # show boxes kept by aggressive settings.
show_scene(pred_boxes_a4[keep_strict_a4], pred_labels_a4[keep_strict_a4], pred_scores_a4[keep_strict_a4], title="A4: crowd-friendly NMS\nconf≥0.35, IoU<0.70", image=image_a4, ax=axes[2])  # show boxes kept by crowd-friendly settings.
plt.tight_layout()  # keep panel titles readable.
plt.show()  # render the failure-case comparison.

image_a5, gt_boxes_a5, gt_labels_a5 = load_detection_scene("street")  # load a small annotated evaluation scene.
pred_boxes_a5 = np.vstack([gt_boxes_a5[0] + [0.10, -0.10, 0.15, 0.05], gt_boxes_a5[1] + [0.20, 0.10, 0.15, -0.05], gt_boxes_a5[2] + [1.20, 0.40, 1.40, 0.20], [0.4, 0.5, 2.0, 2.2], gt_boxes_a5[3] + [0.10, 0.10, 0.00, 0.20]])  # create good, bad, and spurious predictions.
pred_labels_a5 = np.array(["car", "person", "sign", "cat", "bike"])  # include one wrong-class false positive.
pred_scores_a5 = np.array([0.94, 0.90, 0.72, 0.55, 0.50])  # assign detector confidence scores.
match_iou_a5 = 0.50  # choose the IoU threshold for true-positive matching.
order_a5 = np.argsort(pred_scores_a5)[::-1]  # evaluate higher-confidence predictions first.
matched_gt_a5 = np.zeros(len(gt_boxes_a5), dtype=bool)  # track which ground-truth boxes have already been claimed.
rows_a5 = []  # store one evaluation row per prediction.
for pred_idx in order_a5:  # process predictions in confidence order.
    same_class = np.where(gt_labels_a5 == pred_labels_a5[pred_idx])[0]  # only match predictions to ground truth of the same class.
    ious = np.array([iou(pred_boxes_a5[pred_idx], gt_boxes_a5[j]) for j in same_class])  # compute IoU to every same-class ground truth.
    best_pos = int(np.argmax(ious)) if len(ious) > 0 else -1  # identify the best same-class match if one exists.
    best_gt = same_class[best_pos] if len(ious) > 0 else -1  # recover the original ground-truth index.
    best_iou = float(ious[best_pos]) if len(ious) > 0 else 0.0  # recover the best IoU value.
    is_tp = (best_gt >= 0) and (best_iou >= match_iou_a5) and (not matched_gt_a5[best_gt])  # require correct class, sufficient IoU, and no previous match.
    if is_tp:  # update the matched state when the prediction is a true positive.
        matched_gt_a5[best_gt] = True  # mark this ground-truth object as claimed.
    rows_a5.append((pred_idx, pred_labels_a5[pred_idx], pred_scores_a5[pred_idx], best_iou, "TP" if is_tp else "FP"))  # store the evaluation decision.
tp_a5 = sum(row[-1] == "TP" for row in rows_a5)  # count true positives.
fp_a5 = sum(row[-1] == "FP" for row in rows_a5)  # count false positives.
fn_a5 = int(np.sum(~matched_gt_a5))  # count unmatched ground-truth objects.
precision_a5 = tp_a5 / (tp_a5 + fp_a5) if (tp_a5 + fp_a5) > 0 else 0.0  # compute precision safely.
recall_a5 = tp_a5 / (tp_a5 + fn_a5) if (tp_a5 + fn_a5) > 0 else 0.0  # compute recall safely.
print("idx label  score bestIoU decision")  # print a compact prediction table header.
for row in rows_a5:  # print each prediction's matching result.
    print(f"{row[0]:>3d} {row[1]:>6s} {row[2]:>5.2f} {row[3]:>7.3f} {row[4]:>8s}")  # show index, label, score, IoU, and TP/FP.
print(f"TP={tp_a5}, FP={fp_a5}, FN={fn_a5}, precision={precision_a5:.3f}, recall={recall_a5:.3f}")  # print final detection metrics.

fig, axes = plt.subplots(1, 2, figsize=(13, 4.8))  # create ground-truth and prediction panels.
show_scene(gt_boxes_a5, gt_labels_a5, title="A5: ground truth", image=image_a5, ax=axes[0])  # show annotated objects.
show_scene(pred_boxes_a5, pred_labels_a5, pred_scores_a5, title=f"A5: predictions\nprecision={precision_a5:.2f}, recall={recall_a5:.2f}", image=image_a5, ax=axes[1])  # show detector predictions with scores.
plt.tight_layout()  # keep labels and titles readable.
plt.show()  # render the evaluation summary.

def interactive_nms(confidence_threshold=0.50, iou_threshold=0.50):  # define the live NMS function controlled by sliders.
    keep_live, suppressed_live = nms(boxes_a1, scores_a1, labels_a1, conf_threshold=confidence_threshold, iou_threshold=iou_threshold)  # recompute NMS for the current thresholds.
    plt.figure(figsize=(8, 5))  # create a fresh figure for each slider update.
    ax = show_scene(None, title=f"Live NMS: conf≥{confidence_threshold:.2f}, suppress IoU≥{iou_threshold:.2f}", image=image_a1)  # draw the street background.
    passed_live = np.where(scores_a1 >= confidence_threshold)[0]  # identify boxes that pass confidence before NMS.
    draw_boxes(ax, boxes_a1[passed_live], labels_a1[passed_live], scores_a1[passed_live], colors=["lightgray"] * len(passed_live), linewidth=1.0, alpha=0.70)  # draw confidence-passing candidates lightly.
    draw_boxes(ax, boxes_a1[keep_live], labels_a1[keep_live], scores_a1[keep_live], linewidth=3.0)  # draw final kept boxes in class colors.
    ax.text(0.4, 0.7, f"kept={len(keep_live)}  suppressed={len(suppressed_live)}", fontsize=12, weight="bold")  # summarize the current post-processing result.
    plt.show()  # render the live result.
    print("kept indices:", keep_live)  # print selected indices so the visual result has a numeric trace.
    print("suppressed indices:", suppressed_live)  # print suppressed indices for debugging threshold changes.

interact(interactive_nms, confidence_threshold=FloatSlider(value=0.50, min=0.0, max=1.0, step=0.05, description="confidence"), iou_threshold=FloatSlider(value=0.50, min=0.05, max=0.95, step=0.05, description="IoU"))  # attach sliders to the live NMS visualizer.
